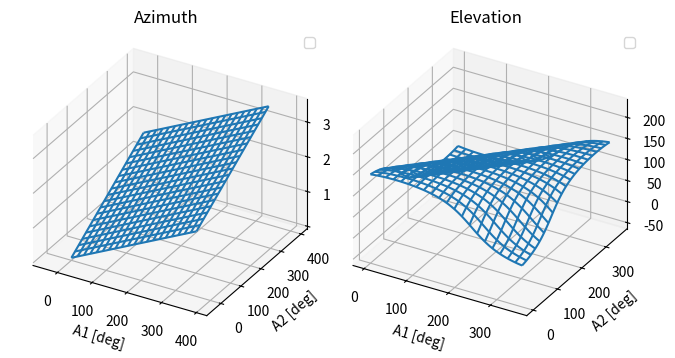

Write the Python code that produced this figure.
from mpl_toolkits.mplot3d import axes3d
import matplotlib.pyplot as plt
from matplotlib.gridspec import GridSpec
import numpy as np

# Plot the results
fig = plt.figure(layout="constrained")
gs = GridSpec(3, 6, figure = fig)
azi_ax = fig.add_subplot(gs[:, 0:3], projection='3d')
elev_ax    = fig.add_subplot(gs[:, 3:6], projection='3d')
axs = (elev_ax, azi_ax)


# Grab some test data.
a1 = np.linspace(0,np.pi*2, 200)
a2 = np.linspace(0,np.pi*2, 200)
a1, a2 = np.meshgrid(a1, a2)
azimuth = np.rad2deg(  (a1+a2)/2  )
elevation = np.rad2deg( np.pi/2 -  np.arctan2(np.sin(a2/2-a1/2-60*np.pi/180),np.tan(np.pi/6))  )

a1 = np.rad2deg(a1)
a2 = np.rad2deg(a2)

# Plot a basic wireframe.
azi_ax.plot_wireframe(a1, a2, azimuth, rstride=10, cstride=10)
elev_ax.plot_wireframe(a1, a2, elevation, rstride=10, cstride=10)

for ax in axs:
    ax.grid()
    ax.legend()
    ax.axis('equal')
    ax.set_xlabel('A1 [deg]')
    ax.set_ylabel('A2 [deg]')
    ax.set_proj_type('ortho')

azi_ax.set_zlabel('Azimuth [deg]')
elev_ax.set_zlabel('Elevation [deg]')
azi_ax.set_title('Azimuth')
elev_ax.set_title('Elevation')

plt.show()
b=1